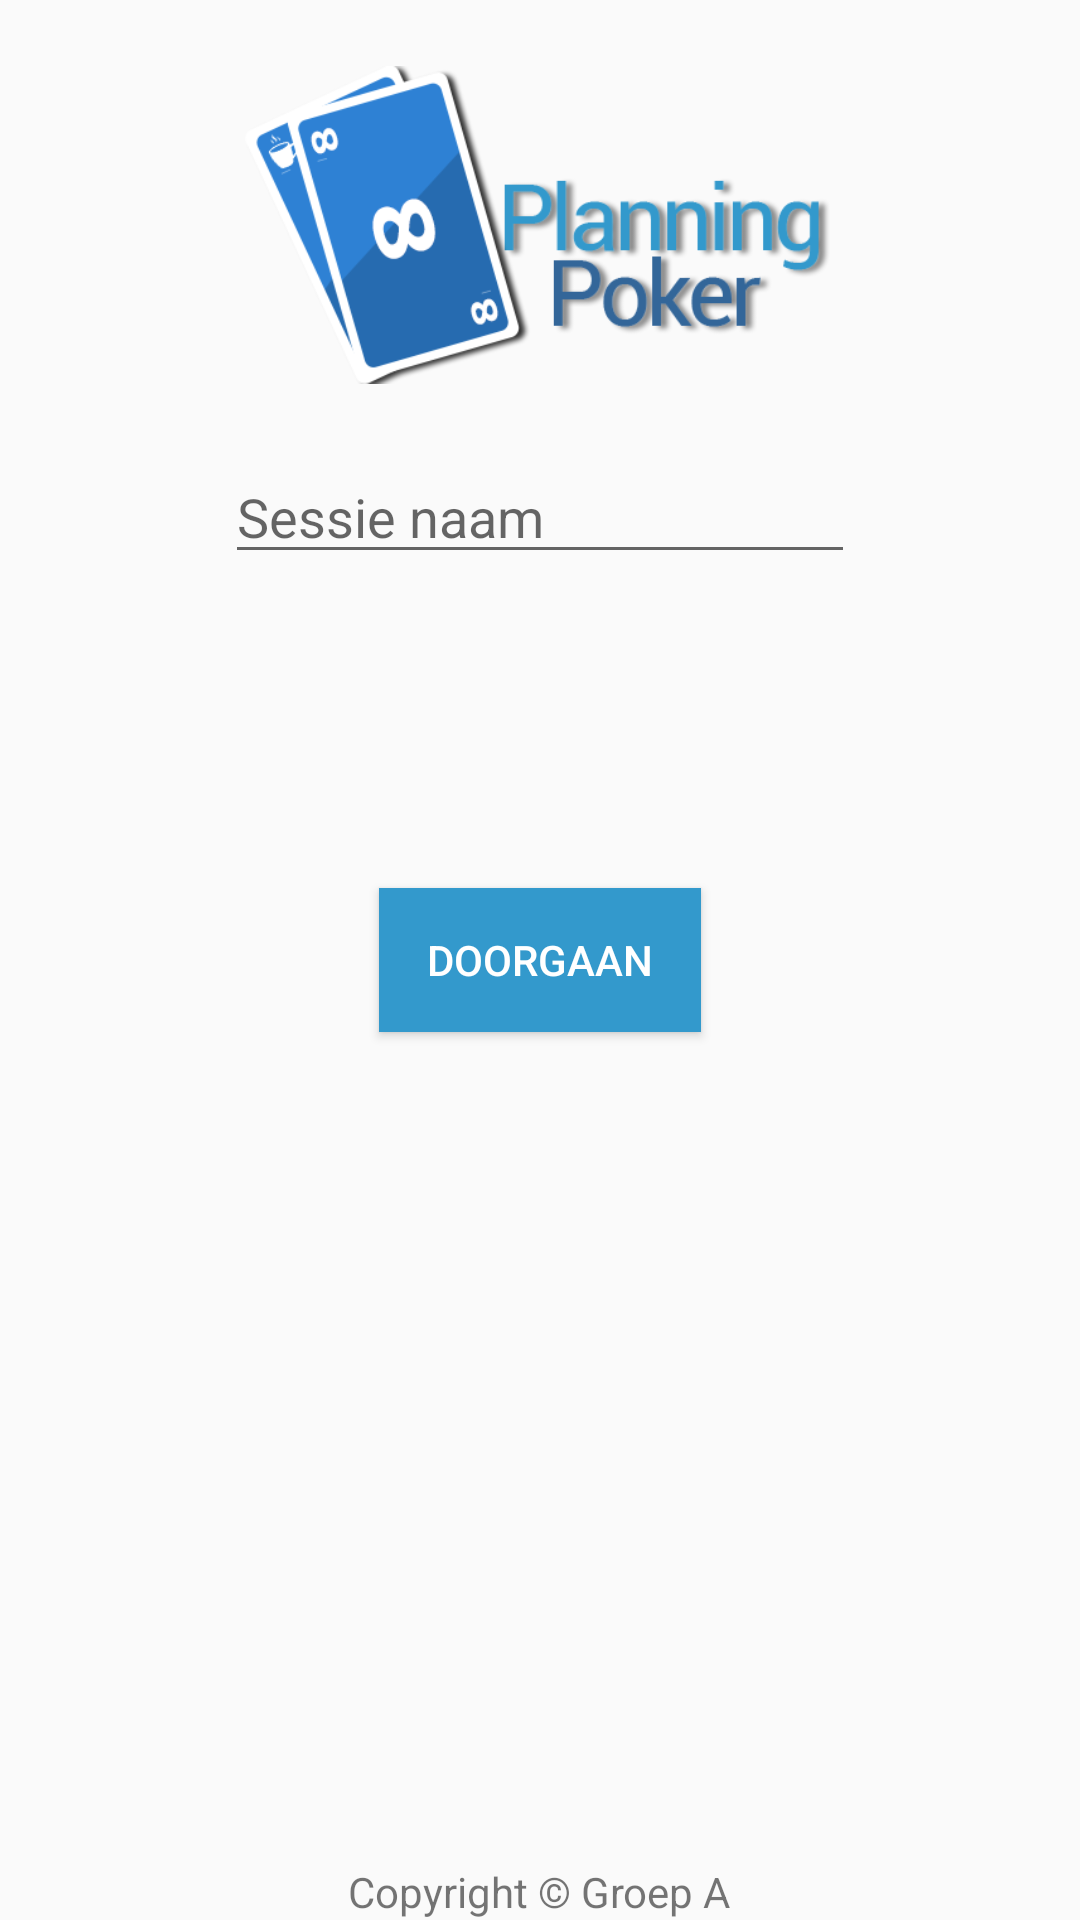

This screen was rendered from an Android layout file. Write that file and the resources it references.
<!-- AndroidManifest.xml: application theme AppTheme -->
<!-- res/layout/activity_aanmaken.xml -->
<?xml version="1.0" encoding="utf-8"?>
<RelativeLayout xmlns:android="http://schemas.android.com/apk/res/android"
    xmlns:tools="http://schemas.android.com/tools"
    android:layout_width="match_parent"
    android:layout_height="match_parent"
    android:paddingBottom="@dimen/activity_vertical_margin"
    android:paddingLeft="@dimen/activity_horizontal_margin"
    android:paddingRight="@dimen/activity_horizontal_margin"
    android:paddingTop="@dimen/activity_vertical_margin"
    tools:context="com.example.example.planningpoker.AanmakenActivity">

    <ImageView
        android:layout_width="200dp"
        android:layout_height="150dp"
        android:id="@+id/imageView2"
        android:src="@drawable/planningpokerlogo"
        android:layout_alignParentTop="true"
        android:layout_centerHorizontal="true" />

    <EditText
        android:layout_width="wrap_content"
        android:layout_height="wrap_content"
        android:inputType="textPersonName"
        android:hint="Sessie naam"
        android:ems="10"
        android:id="@+id/sessieNaam"
        android:layout_centerHorizontal="true"
        android:layout_below="@+id/imageView2" />


    <TextView
        android:layout_width="wrap_content"
        android:layout_height="wrap_content"
        android:text="Copyright © Groep A"
        android:id="@+id/textView"
        android:layout_alignParentBottom="true"
        android:layout_centerHorizontal="true" />
    <Button
        style="@style/Button"
        android:layout_width="wrap_content"
        android:layout_height="wrap_content"
        android:text="Doorgaan"
        android:id="@+id/doorgaanButton"
        android:onClick="doorgaanSessieEigenschappen"
        android:layout_centerVertical="true"
        android:layout_centerHorizontal="true" />


</RelativeLayout>
<!-- resources referenced by this layout -->
<resources>
  <!-- drawable planningpokerlogo: png bitmap (drawable, 39741 bytes) -->
  <style name="Button">
          <item name="android:layout_width">fill_parent</item>
          <item name="android:layout_height">wrap_content</item>
          <item name="android:height">36dp</item>
          <item name="android:textColor">#ffffff</item>
          <item name="android:textSize">14dp</item>
          <item name="android:background">@color/colorPrimary</item>
          <item name="android:gravity">center</item>
          <item name="android:paddingLeft">16dp</item>
          <item name="android:paddingRight">16dp</item>
          <item name="android:paddingTop">0dp</item>
          <item name="android:paddingBottom">0dp</item>
          <item name="android:layout_marginBottom">8dp</item>
          <item name="android:layout_marginTop">8dp</item>
      </style>
  <style name="AppTheme" parent="Theme.AppCompat.Light.DarkActionBar">
          
          <item name="colorPrimary">@color/colorPrimary</item>
          <item name="colorPrimaryDark">@color/colorPrimaryDark</item>
          <item name="colorAccent">@color/colorAccent</item>
  
      </style>
  <color name="colorPrimary">#3399cc</color>
  <color name="colorPrimaryDark">#2d86b3</color>
  <color name="colorAccent">#FF4081</color>
</resources>
